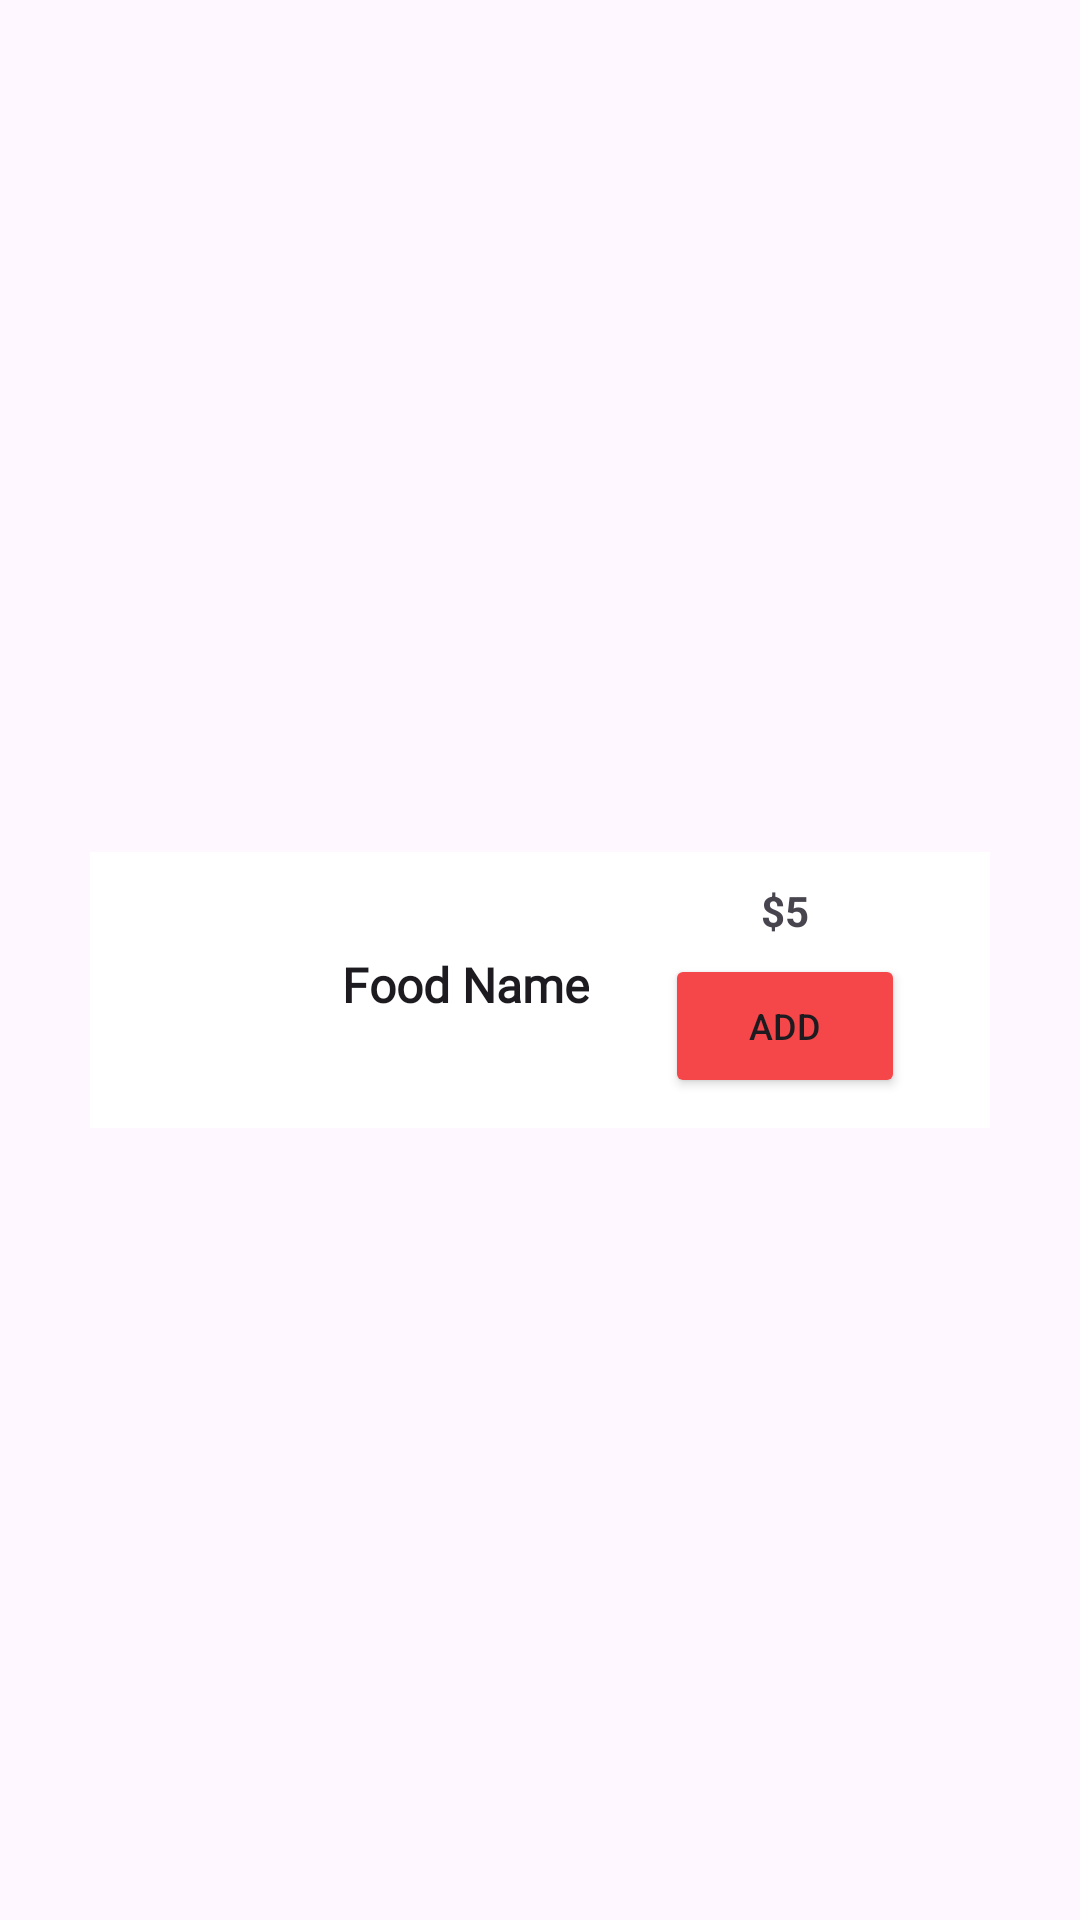

Produce the Android XML layout that renders to this screen, including the resource entries it uses.
<!-- AndroidManifest.xml: application theme Theme.FoodApp -->
<!-- res/layout/popular_item.xml -->
<?xml version="1.0" encoding="utf-8"?>
<androidx.constraintlayout.widget.ConstraintLayout xmlns:android="http://schemas.android.com/apk/res/android"
    xmlns:app="http://schemas.android.com/apk/res-auto"
    xmlns:tools="http://schemas.android.com/tools"
    android:layout_width="match_parent"
    android:layout_height="wrap_content"
    >

    <androidx.cardview.widget.CardView
        android:layout_width="match_parent"
        android:layout_height="wrap_content"
        android:layout_marginStart="30dp"
        android:layout_marginTop="20dp"
        android:layout_marginEnd="30dp"
        app:cardCornerRadius="0dp"
        app:cardElevation="0dp"
        app:layout_constraintBottom_toBottomOf="parent"
        app:layout_constraintEnd_toEndOf="parent"
        app:layout_constraintStart_toStartOf="parent"
        app:layout_constraintTop_toTopOf="parent">

        <androidx.constraintlayout.widget.ConstraintLayout
            android:layout_width="match_parent"
            android:layout_height="match_parent"
            android:layout_margin="10dp">

            <ImageView
                android:id="@+id/imageFood"
                android:layout_width="64dp"
                android:layout_height="64dp"
                android:contentDescription="image of food"
                android:scaleType="centerCrop"
                app:layout_constraintBottom_toBottomOf="parent"
                app:layout_constraintStart_toStartOf="parent"
                app:layout_constraintTop_toTopOf="parent"
                tools:ignore="HardcodedText"
                tools:srcCompat="@drawable/popular_food1" />

            <TextView
                android:id="@+id/tvFoodName"
                style="@style/TextSize.TextView"
                android:layout_width="wrap_content"
                android:layout_height="wrap_content"
                android:layout_marginStart="10dp"
                android:text="Food Name"

                android:textStyle="bold"
                app:layout_constraintBottom_toBottomOf="@+id/imageFood"
                app:layout_constraintStart_toEndOf="@+id/imageFood"
                app:layout_constraintTop_toTopOf="parent"
                tools:ignore="HardcodedText"

                />

            <TextView
                android:id="@+id/tvMoney"
                android:layout_width="wrap_content"
                android:layout_height="wrap_content"
                android:text="$5"
                android:textStyle="bold"
                app:layout_constraintEnd_toEndOf="parent"
                app:layout_constraintHorizontal_bias="0.748"
                app:layout_constraintStart_toEndOf="@+id/imageFood"
                app:layout_constraintTop_toTopOf="parent"
                tools:ignore="HardcodedText" />

            <Button
                android:layout_width="80dp"
                android:layout_height="48dp"
                android:layout_marginTop="5dp"
                android:backgroundTint="@color/red_orange"
                android:text="@string/add"
                android:textSize="12sp"
                app:layout_constraintEnd_toEndOf="@+id/tvMoney"
                app:layout_constraintStart_toStartOf="@+id/tvMoney"
                app:layout_constraintTop_toBottomOf="@+id/tvMoney" />
        </androidx.constraintlayout.widget.ConstraintLayout>

    </androidx.cardview.widget.CardView>

</androidx.constraintlayout.widget.ConstraintLayout>
<!-- resources referenced by this layout -->
<resources>
  <color name="red_orange">#F54749</color>
  <string name="add">Add</string>
  <style name="TextSize.TextView" parent="Base.Theme.FoodApp">
          <item name="android:textSize">16sp</item>
          <item name="android:fontFamily">@font/roboto</item>
      </style>
  <style name="Theme.FoodApp" parent="Base.Theme.FoodApp" />
  <style name="Base.Theme.FoodApp" parent="Theme.Material3.DayNight.NoActionBar">
          
          
      </style>
</resources>
